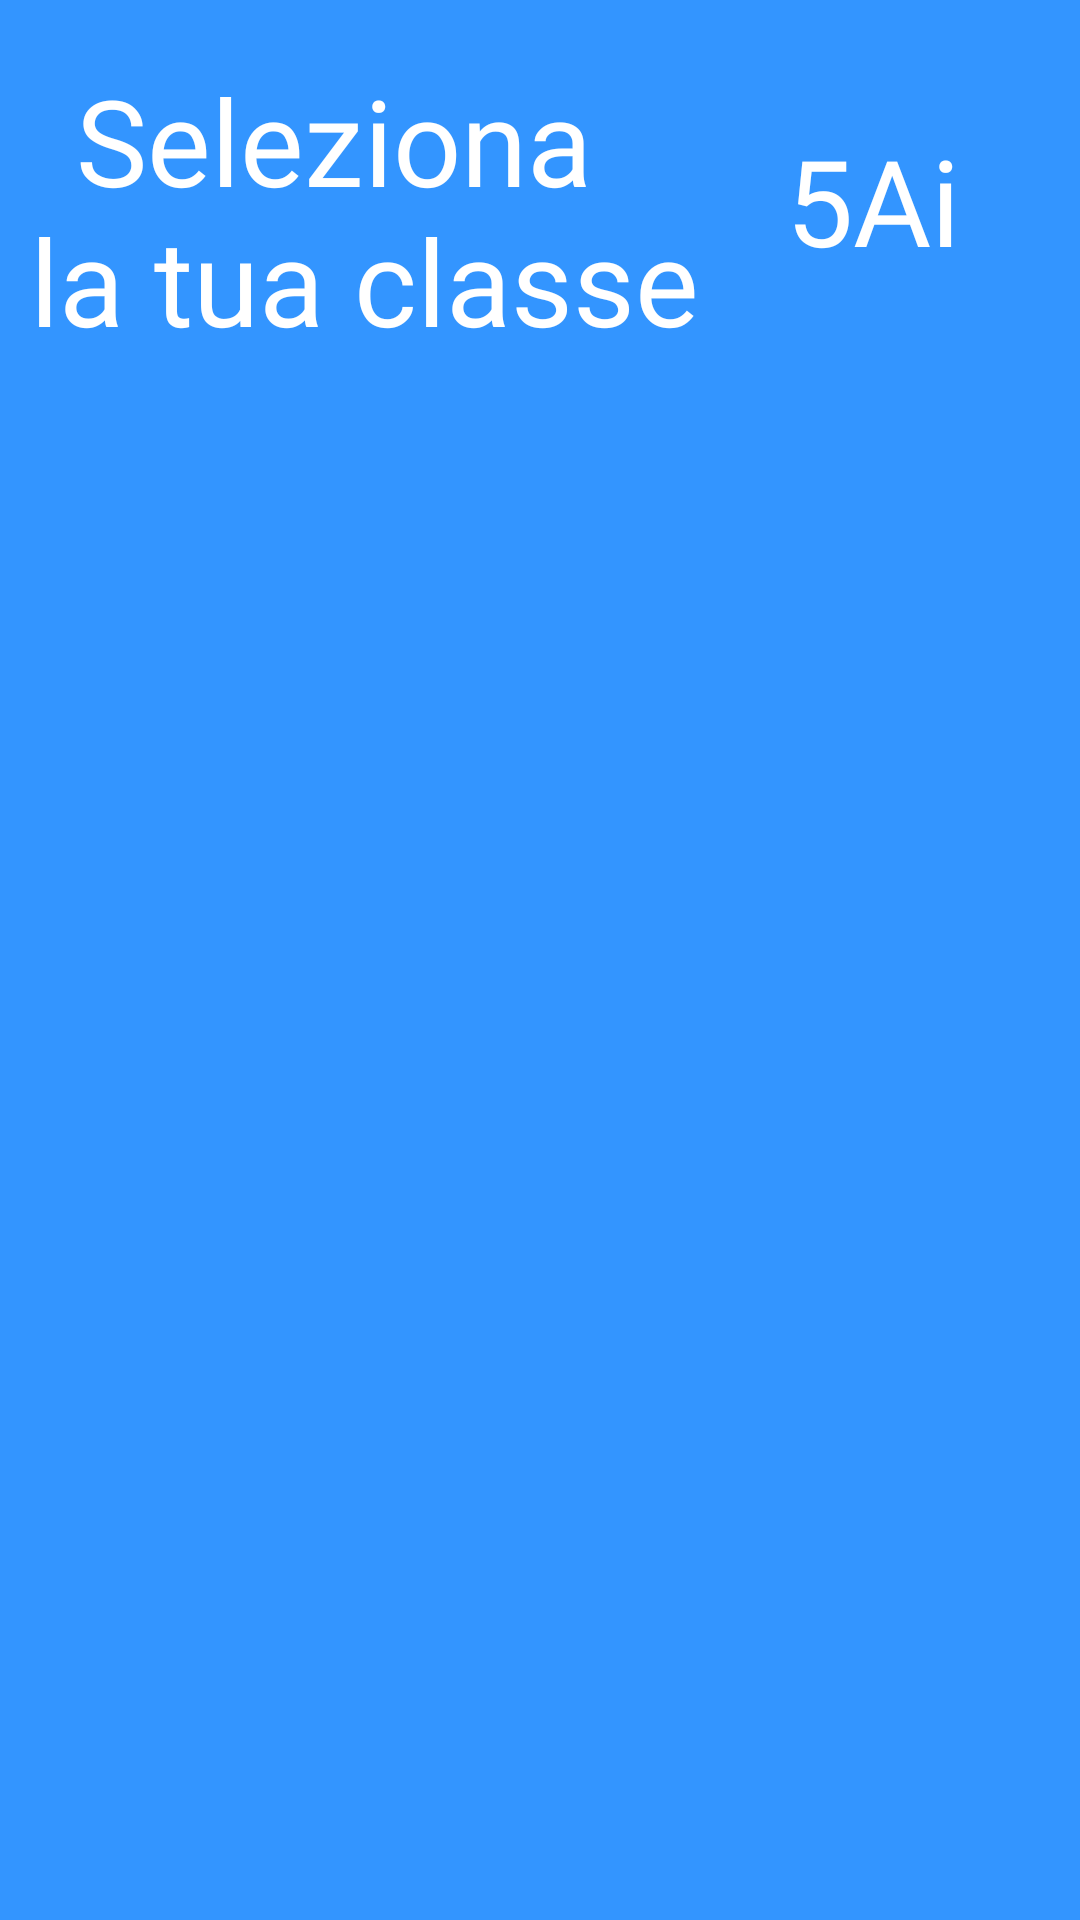

Layout XML and referenced resources for this Android screen:
<!-- AndroidManifest.xml: application theme AppTheme -->
<!-- res/layout/intro_slide3.xml -->
<?xml version="1.0" encoding="utf-8"?>

<RelativeLayout xmlns:android="http://schemas.android.com/apk/res/android"
    android:layout_width="match_parent" android:layout_height="match_parent"
    android:background="@color/bg_screen3">

    <TextView
        android:id="@+id/slide_title3"
        android:layout_width="wrap_content"
        android:layout_height="wrap_content"
        android:text="@string/slideTitle3"
        android:textSize="40sp"
        android:textColor="@color/textSlideColor"
        android:fontFamily="@font/ps_bold"
        android:layout_alignParentStart="true"
        android:layout_marginTop="20dp"
        android:gravity="center"/>
    <TextView
        android:id="@+id/chosen_class"
        android:layout_width="wrap_content"
        android:layout_height="wrap_content"
        android:layout_alignParentEnd="true"
        android:text="5Ai"
        android:textSize="40sp"
        android:textColor="@color/textSlideColor"
        android:fontFamily="@font/ps_bold"
        android:layout_centerHorizontal="true"
        android:layout_marginTop="20dp"
        android:gravity="center"
        android:layout_margin="40dp"/>
    
    <GridView
        android:id="@+id/classrooms_gridview"
        android:layout_below="@id/slide_title3"
        android:layout_width="match_parent"
        android:layout_height="wrap_content"
        android:gravity="center"
        android:columnWidth="100dp"
        android:numColumns="auto_fit"
        android:verticalSpacing="30dp"
        android:horizontalSpacing="10dp"
        android:stretchMode="columnWidth"
        android:background="@color/dot_dark_screen3"
        android:layout_marginRight="10dp"
        android:layout_marginLeft="10dp"
        android:layout_marginBottom="50dp"/>

</RelativeLayout>
<!-- resources referenced by this layout -->
<resources>
  <color name="bg_screen3">#3395ff</color>
  <color name="dot_dark_screen3">#2278d4</color>
  <color name="textSlideColor">#fff</color>
  <string name="slideTitle3">Seleziona \n la tua classe</string>
  <style name="AppTheme" parent="Theme.AppCompat.Light.DarkActionBar">
          
          <item name="colorPrimary">@color/colorPrimary2</item>
          <item name="colorPrimaryDark">@color/colorPrimary1</item>
          <item name="colorAccent">@color/colorSecondary2</item>
          <item name="windowActionBar">false</item>
          <item name="windowNoTitle">true</item>
      </style>
  <color name="colorPrimary2">#648dae</color>
  <color name="colorPrimary1">#648dae</color>
  <color name="colorSecondary2">#ffc400</color>
</resources>
